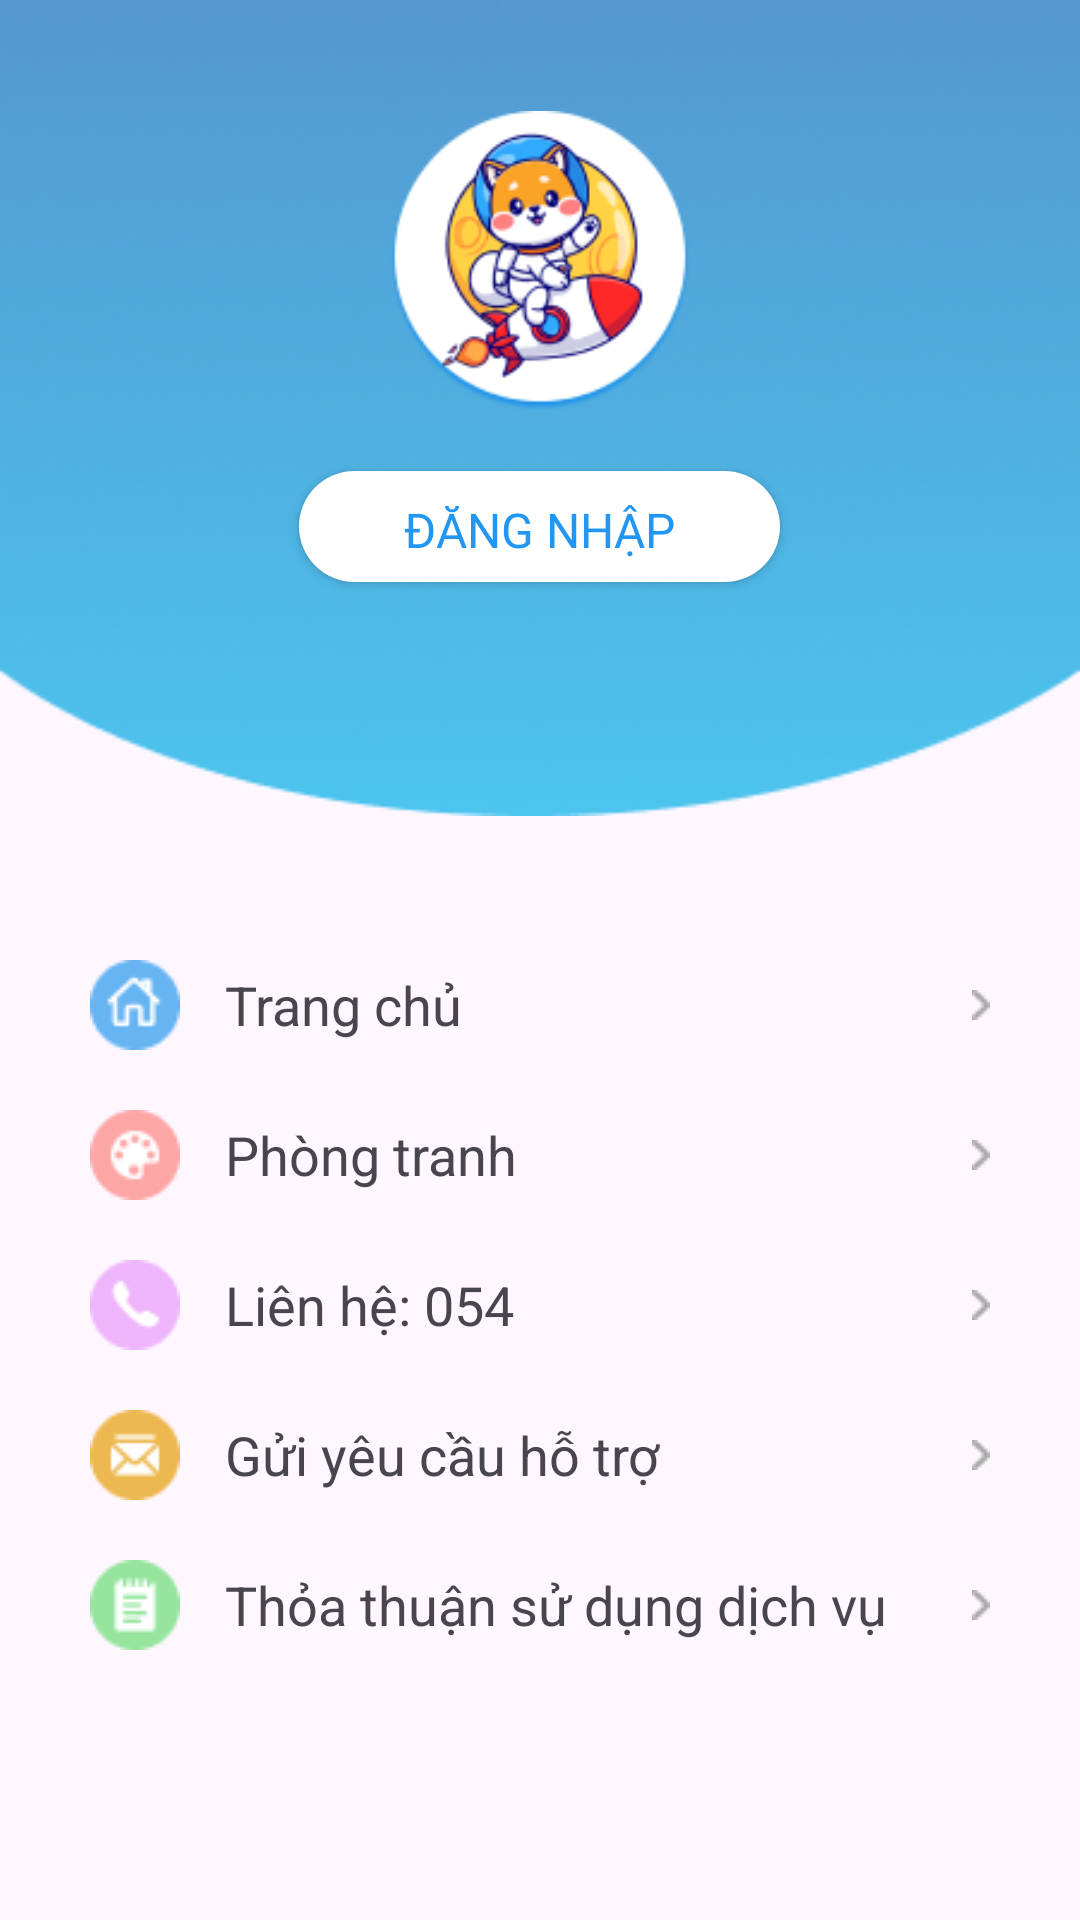

Android layout source for this screen:
<!-- AndroidManifest.xml: application theme Theme.NovelPassion_project -->
<!-- res/layout/activity_nav_drawer.xml -->
<?xml version="1.0" encoding="utf-8"?>
<LinearLayout xmlns:android="http://schemas.android.com/apk/res/android"
    xmlns:app="http://schemas.android.com/apk/res-auto"
    xmlns:tools="http://schemas.android.com/tools"
    android:layout_width="match_parent"
    android:layout_height="match_parent"
    android:orientation="vertical">
    
    <LinearLayout
        android:layout_width="match_parent"
        android:layout_height="272dp"
        android:orientation="vertical"
        android:paddingTop="37dp"
        android:gravity="center_horizontal"
        android:background="@drawable/header_nav">

        <ImageView
            android:layout_width="100dp"
            android:layout_height="100dp"
            android:src="@drawable/avt"
            android:layout_marginBottom="20dp">
        </ImageView>

        <Button
            android:layout_width="160.46dp"
            android:layout_height="37dp"
            android:id="@+id/login"
            android:background="@drawable/custom_button_white"
            app:backgroundTint="@null"
            android:text="ĐĂNG NHẬP"
            android:textSize="16dp"
            android:paddingTop="2dp"
            android:textColor="#2196F3"
            android:fontFamily="@font/utm_swiss">

        </Button>
    </LinearLayout>

    <LinearLayout
        android:layout_width="match_parent"
        android:layout_height="wrap_content"
        android:orientation="vertical"
        android:layout_marginTop="28dp">

    <LinearLayout
        android:layout_width="wrap_content"
        android:layout_height="wrap_content"
        android:id="@+id/home"
        android:layout_marginStart="30dp"
        android:layout_marginTop="20dp"
        android:orientation="horizontal">

        <TextView
            android:layout_width="300dp"
            android:layout_height="wrap_content"
            android:drawableLeft="@drawable/home1"
            android:drawableRight="@drawable/next"
            android:text="Trang chủ"
            android:gravity="center_vertical"
            android:drawablePadding="15dp"
            android:textSize="18dp"></TextView>

    </LinearLayout>

    <LinearLayout
        android:layout_width="wrap_content"
        android:layout_height="wrap_content"
        android:id="@+id/art"
        android:layout_marginStart="30dp"
        android:layout_marginTop="20dp"
        android:orientation="horizontal">

        <TextView
            android:layout_width="300dp"
            android:layout_height="wrap_content"
            android:text="Phòng tranh"
            android:drawableRight="@drawable/next"
            android:drawableLeft="@drawable/art"
            android:gravity="center_vertical"
            android:drawablePadding="15dp"
            android:textSize="18dp">>
        </TextView>

    </LinearLayout>

    <LinearLayout
        android:layout_width="wrap_content"
        android:layout_height="wrap_content"
        android:id="@+id/call"
        android:layout_marginStart="30dp"
        android:layout_marginTop="20dp"
        android:orientation="horizontal">

        <TextView
            android:layout_width="300dp"
            android:layout_height="wrap_content"
            android:text="Liên hệ: 054"
            android:drawableRight="@drawable/next"
            android:drawableLeft="@drawable/call"
            android:gravity="center_vertical"
            android:drawablePadding="15dp"
            android:textSize="18dp">>
        </TextView>

    </LinearLayout>

    <LinearLayout
        android:layout_width="wrap_content"
        android:layout_height="wrap_content"
        android:id="@+id/mes"
        android:layout_marginStart="30dp"
        android:layout_marginTop="20dp"
        android:orientation="horizontal">

        <TextView
            android:layout_width="300dp"
            android:layout_height="wrap_content"
            android:text="Gửi yêu cầu hỗ trợ"
            android:drawableRight="@drawable/next"
            android:drawableLeft="@drawable/mes"
            android:gravity="center_vertical"
            android:drawablePadding="15dp"
            android:textSize="18dp">>
        </TextView>

    </LinearLayout>

    <LinearLayout
        android:layout_width="wrap_content"
        android:layout_height="wrap_content"
        android:id="@+id/list"
        android:layout_marginStart="30dp"
        android:layout_marginTop="20dp"
        android:orientation="horizontal">

        <TextView
            android:layout_width="300dp"
            android:layout_height="wrap_content"
            android:text="Thỏa thuận sử dụng dịch vụ"
            android:drawableRight="@drawable/next"
            android:drawableLeft="@drawable/list"
            android:gravity="center_vertical"
            android:drawablePadding="15dp"
            android:textSize="18dp">>
        </TextView>

    </LinearLayout>
    </LinearLayout>


</LinearLayout>
<!-- resources referenced by this layout -->
<resources>
  <!-- drawable art: png bitmap (drawable, 1090 bytes) -->
  <!-- drawable avt: png bitmap (drawable, 18505 bytes) -->
  <!-- drawable call: png bitmap (drawable, 921 bytes) -->
  <!-- drawable custom_button_white (drawable) -->
  <shape xmlns:android="http://schemas.android.com/apk/res/android">
      <corners android:radius="15dp" />
  
      <solid
          android:color="@color/white">
      </solid>
  
      <corners
          android:radius="20dp">
      </corners>
  </shape>
  <!-- drawable header_nav: png bitmap (drawable, 59930 bytes) -->
  <!-- drawable home1: png bitmap (drawable, 974 bytes) -->
  <!-- drawable list: png bitmap (drawable, 921 bytes) -->
  <!-- drawable mes: png bitmap (drawable, 1037 bytes) -->
  <!-- drawable next: png bitmap (drawable, 240 bytes) -->
  <style name="Theme.NovelPassion_project" parent="Base.Theme.NovelPassion_project" />
  <style name="Base.Theme.NovelPassion_project" parent="Theme.Material3.DayNight.NoActionBar">
          
          
      </style>
  <!-- not gathered from this repository: default colours our renderer supplied (Android Studio template values) -->
  <color name="white">#FFFFFFFF</color>
</resources>
